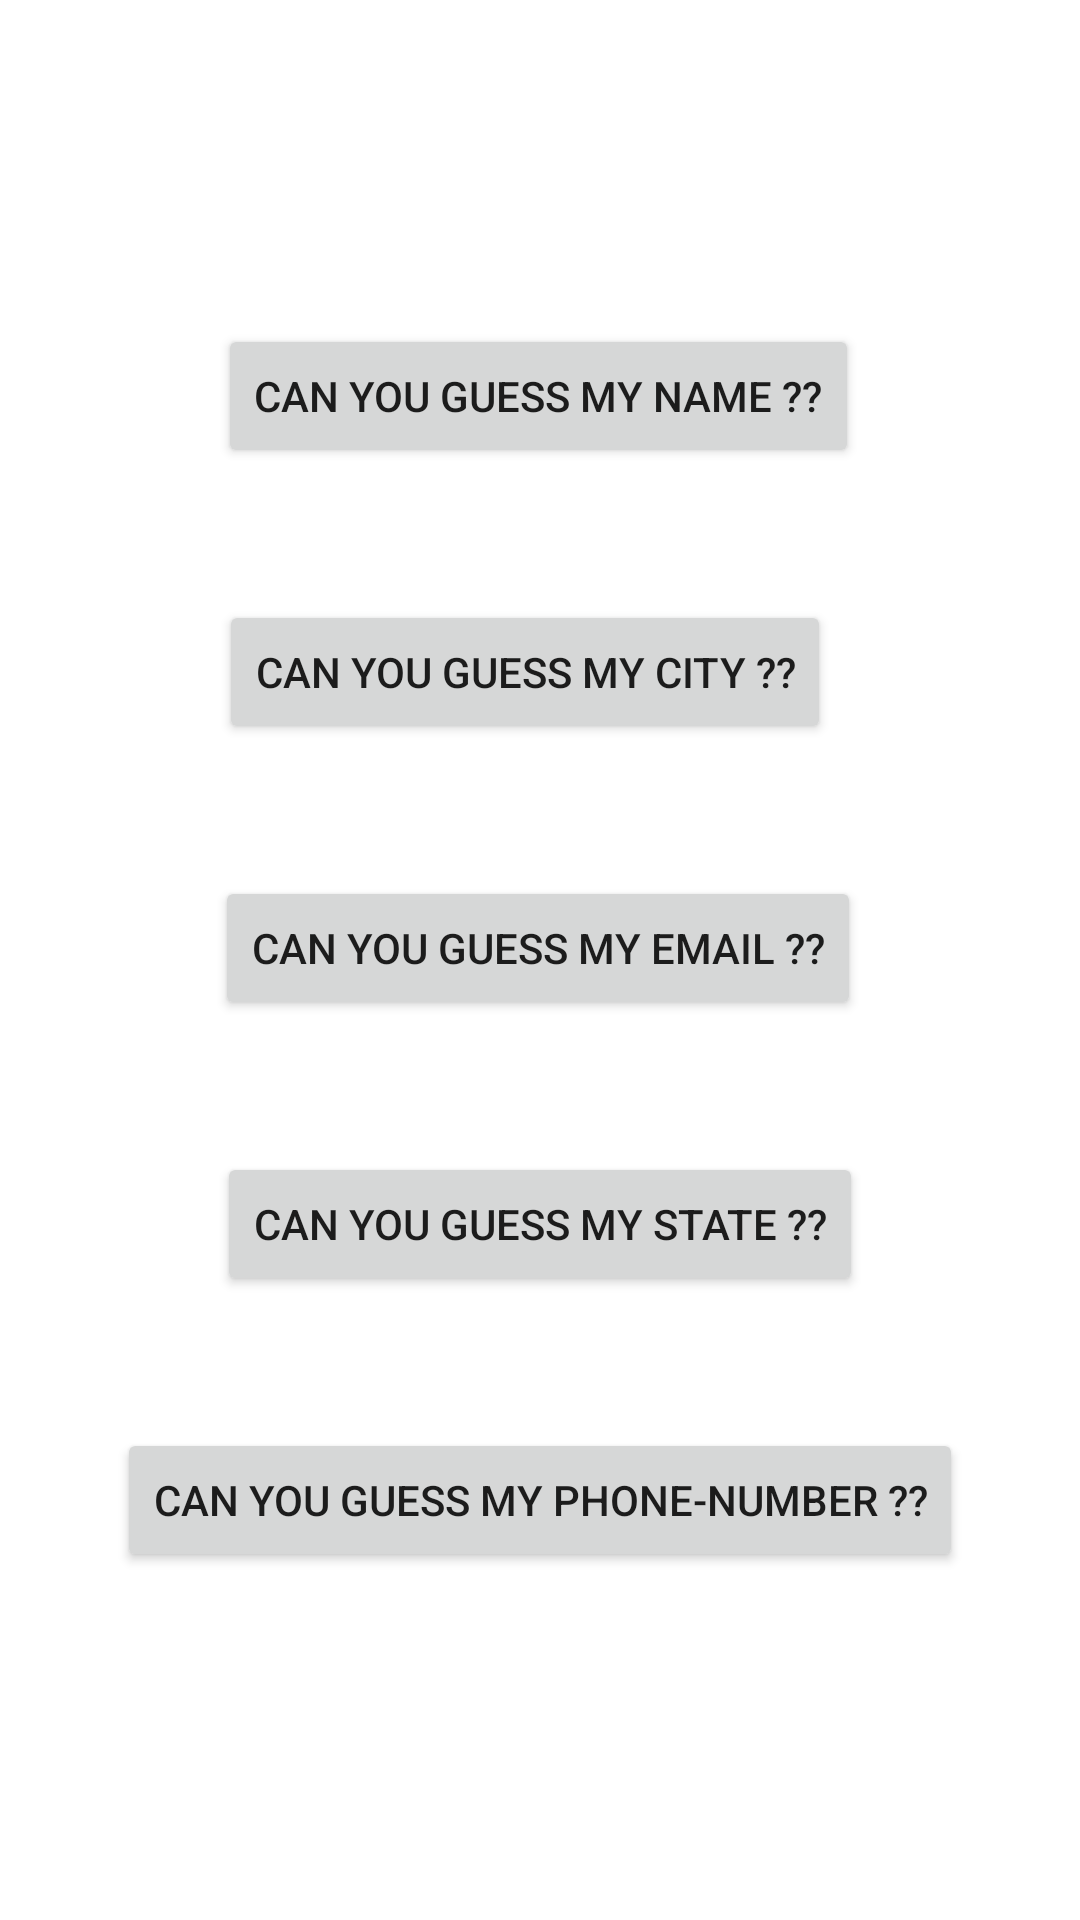

The Android layout XML behind this screen, and the referenced resources:
<!-- AndroidManifest.xml: application theme Theme.User_Data -->
<!-- res/layout/activity_my__list.xml -->
<?xml version="1.0" encoding="utf-8"?>
<androidx.constraintlayout.widget.ConstraintLayout xmlns:android="http://schemas.android.com/apk/res/android"
    xmlns:app="http://schemas.android.com/apk/res-auto"
    xmlns:tools="http://schemas.android.com/tools"
    android:layout_width="match_parent"
    android:layout_height="match_parent"
    tools:context=".My_List">

    <Button
        android:id="@+id/name"
        android:layout_width="wrap_content"
        android:layout_height="wrap_content"
        android:layout_marginTop="108dp"
        android:text="@string/can_you_guess_my_name"
        app:layout_constraintEnd_toEndOf="parent"
        app:layout_constraintHorizontal_bias="0.496"
        app:layout_constraintStart_toStartOf="parent"
        app:layout_constraintTop_toTopOf="parent" />

    <Button
        android:id="@+id/city"
        android:layout_width="wrap_content"
        android:layout_height="wrap_content"
        android:layout_marginTop="44dp"
        android:text="@string/can_you_guess_my_city"
        app:layout_constraintEnd_toEndOf="parent"
        app:layout_constraintHorizontal_bias="0.467"
        app:layout_constraintStart_toStartOf="parent"
        app:layout_constraintTop_toBottomOf="@+id/name" />

    <Button
        android:id="@+id/email"
        android:layout_width="wrap_content"
        android:layout_height="wrap_content"
        android:layout_marginTop="44dp"
        android:text="@string/can_you_guess_my_email"
        app:layout_constraintEnd_toEndOf="parent"
        app:layout_constraintHorizontal_bias="0.496"
        app:layout_constraintStart_toStartOf="parent"
        app:layout_constraintTop_toBottomOf="@+id/city" />

    <Button
        android:id="@+id/state"
        android:layout_width="wrap_content"
        android:layout_height="wrap_content"
        android:layout_marginTop="44dp"
        android:text="@string/can_you_guess_my_state"
        app:layout_constraintEnd_toEndOf="parent"
        app:layout_constraintStart_toStartOf="parent"
        app:layout_constraintTop_toBottomOf="@+id/email" />

    <Button
        android:id="@+id/phone_no"
        android:layout_width="wrap_content"
        android:layout_height="wrap_content"
        android:layout_marginTop="44dp"
        android:text="@string/can_you_guess_my_phone_number"
        app:layout_constraintEnd_toEndOf="parent"
        app:layout_constraintStart_toStartOf="parent"
        app:layout_constraintTop_toBottomOf="@+id/state" />
</androidx.constraintlayout.widget.ConstraintLayout>
<!-- resources referenced by this layout -->
<resources>
  <string name="can_you_guess_my_city">Can you Guess My City ??</string>
  <string name="can_you_guess_my_email">CAN YOU GUESS MY Email ??</string>
  <string name="can_you_guess_my_name">Can you Guess my Name ??</string>
  <string name="can_you_guess_my_phone_number">CAN YOU GUESS MY PHONE-NUMBER ??</string>
  <string name="can_you_guess_my_state">CAN YOU GUESS MY STATE ??</string>
  <style name="Theme.User_Data" parent="Theme.MaterialComponents.DayNight.DarkActionBar">
          
          <item name="colorPrimary">@color/purple_500</item>
          <item name="colorPrimaryVariant">@color/purple_700</item>
          <item name="colorOnPrimary">@color/white</item>
          
          <item name="colorSecondary">@color/teal_200</item>
          <item name="colorSecondaryVariant">@color/teal_700</item>
          <item name="colorOnSecondary">@color/black</item>
          
          <item name="android:statusBarColor" tools:targetApi="l">?attr/colorPrimaryVariant</item>
          
      </style>
  <!-- not gathered from this repository: default colours our renderer supplied (Android Studio template values) -->
  <color name="purple_500">#FF6200EE</color>
  <color name="purple_700">#FF3700B3</color>
  <color name="teal_200">#FF03DAC5</color>
  <color name="teal_700">#FF018786</color>
  <color name="black">#FF000000</color>
  <color name="white">#FFFFFFFF</color>
</resources>
